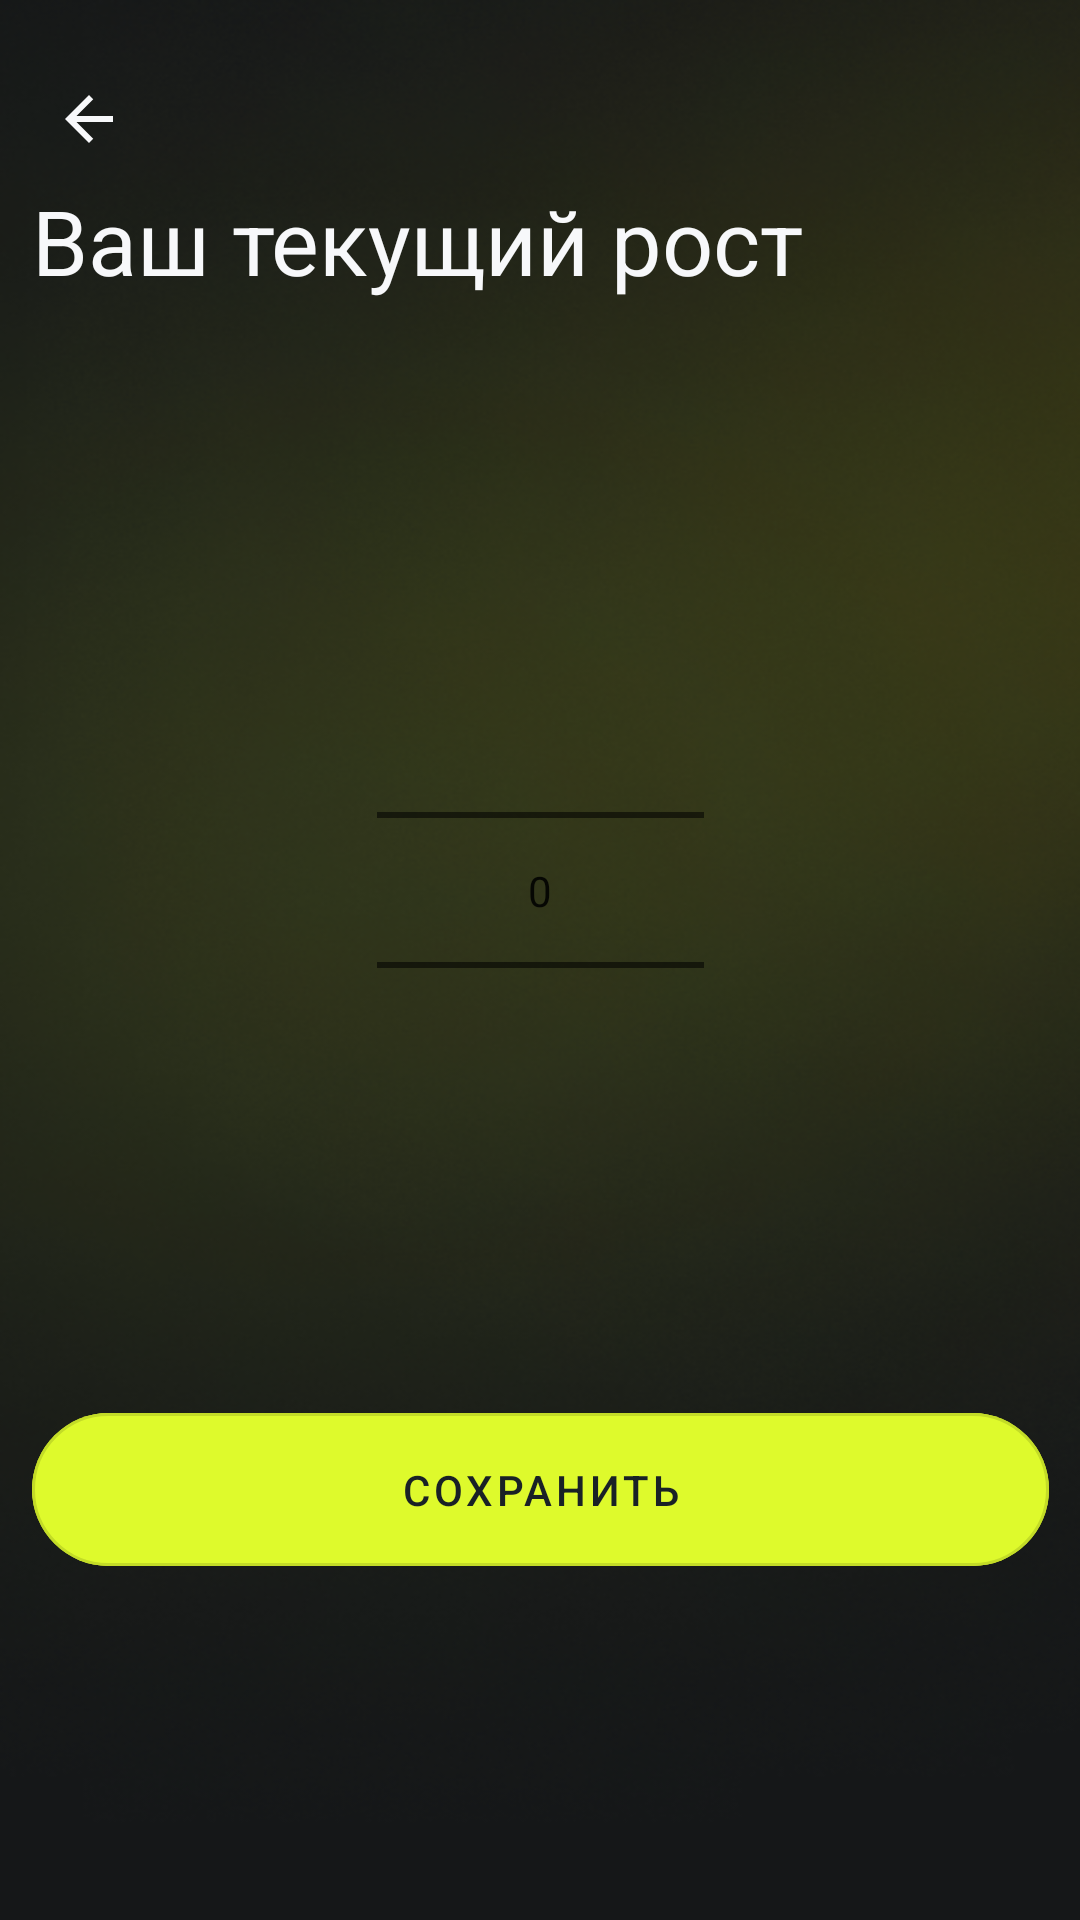

Write the Android layout XML for this screen, with the resource values it uses.
<!-- AndroidManifest.xml: application theme Theme.MyChoiceAI -->
<!-- res/layout/fragment_height_progress.xml -->
<?xml version="1.0" encoding="utf-8"?>
<androidx.constraintlayout.widget.ConstraintLayout xmlns:android="http://schemas.android.com/apk/res/android"
    xmlns:app="http://schemas.android.com/apk/res-auto"
    xmlns:tools="http://schemas.android.com/tools"
    android:layout_width="match_parent"
    android:layout_height="match_parent"
    tools:context=".FragmentHeightProgress"
    android:background="@drawable/background">

    <ImageButton
        android:id="@+id/imageButton27"
        android:layout_width="32dp"
        android:layout_height="31dp"
        android:layout_marginTop="24dp"
        android:background="@null"
        android:src="@drawable/iconbackvector"
        app:layout_constraintEnd_toEndOf="parent"
        app:layout_constraintHorizontal_bias="0.042"
        app:layout_constraintStart_toStartOf="parent"
        app:layout_constraintTop_toTopOf="parent" />

    <com.google.android.material.button.MaterialButton
        android:id="@+id/then35"
        style="@style/Widget.MaterialComponents.Button.OutlinedButton"
        android:layout_width="339dp"
        android:layout_height="63dp"
        android:layout_marginBottom="112dp"
        android:backgroundTint="#DEFA2C"
        android:text="Сохранить"
        android:textColor="#192126"
        app:cornerRadius="35dp"
        app:layout_constraintBottom_toBottomOf="parent"
        app:layout_constraintEnd_toEndOf="parent"
        app:layout_constraintStart_toStartOf="parent"
        app:layout_constraintTop_toBottomOf="@+id/picker7"
        app:layout_constraintVertical_bias="1.0" />

    <NumberPicker
        android:id="@+id/picker7"
        android:layout_width="109dp"
        android:layout_height="217dp"
        android:layout_gravity="center"
        android:layout_marginTop="88dp"
        app:layout_constraintEnd_toEndOf="parent"
        app:layout_constraintStart_toStartOf="parent"
        app:layout_constraintTop_toBottomOf="@+id/textView132" />

    <TextView
        android:id="@+id/textView132"
        android:layout_width="wrap_content"
        android:layout_height="wrap_content"
        android:layout_marginTop="60dp"
        android:text="Ваш текущий рост"
        android:textColor="#F7F8FA"
        android:textSize="30sp"
        app:layout_constraintEnd_toEndOf="parent"
        app:layout_constraintHorizontal_bias="0.104"
        app:layout_constraintStart_toStartOf="parent"
        app:layout_constraintTop_toTopOf="parent" />
</androidx.constraintlayout.widget.ConstraintLayout>
<!-- resources referenced by this layout -->
<resources>
  <!-- drawable background: png bitmap (drawable, 221637 bytes) -->
  <!-- drawable iconbackvector (drawable) -->
  <vector xmlns:android="http://schemas.android.com/apk/res/android"
      android:width="24dp"
      android:height="24dp"
      android:viewportWidth="24"
      android:viewportHeight="24">
    <path
        android:pathData="M20,11H7.83L13.42,5.41L12,4L4,12L12,20L13.41,18.59L7.83,13H20V11Z"
        android:fillColor="#F7F8FA"/>
  </vector>
  <style name="Theme.MyChoiceAI" parent="Theme.MaterialComponents.DayNight.DarkActionBar">
          
          <item name="colorPrimary">@color/purple_500</item>
          <item name="colorPrimaryVariant">@color/purple_700</item>
          <item name="colorOnPrimary">@color/white</item>
          
          <item name="colorSecondary">@color/teal_200</item>
          <item name="colorSecondaryVariant">@color/teal_700</item>
          <item name="colorOnSecondary">@color/black</item>
          
          <item name="android:statusBarColor">?attr/colorPrimaryVariant</item>
          
      </style>
  <color name="purple_500">#FF6200EE</color>
  <color name="purple_700">#FF3700B3</color>
  <color name="white">#FFFFFFFF</color>
  <color name="teal_200">#FF03DAC5</color>
  <color name="teal_700">#FF018786</color>
  <color name="black">#FF000000</color>
</resources>
